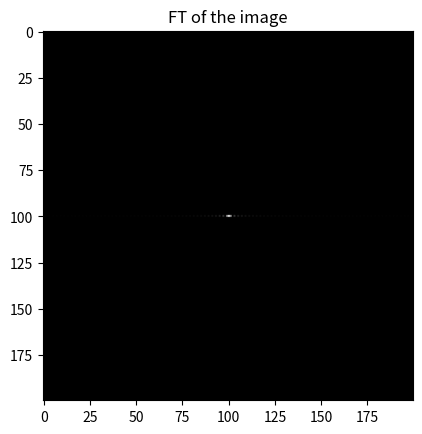
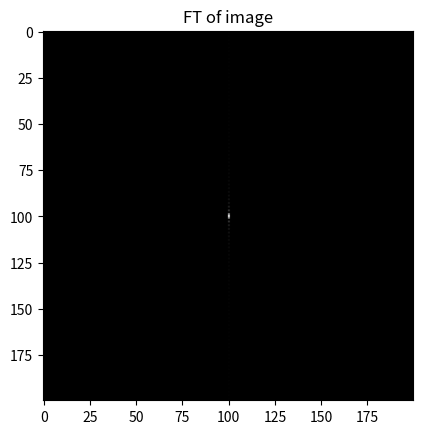
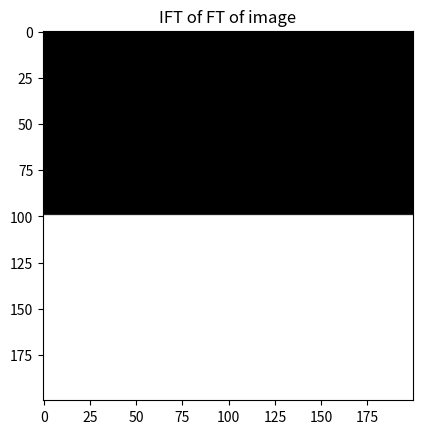
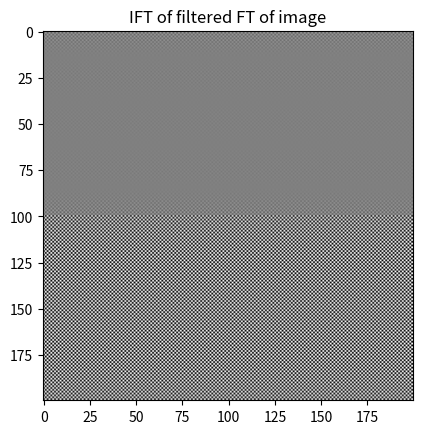
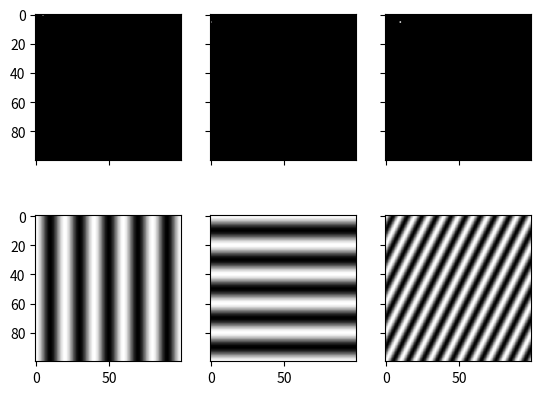
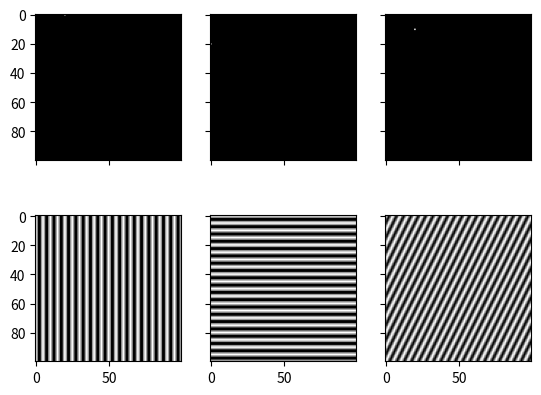

The script that saved these images, in order:
from scipy.fftpack import ifftn
import matplotlib.cm as cm
import matplotlib.pyplot as plt
import numpy as np

######################################################################
# Am example image is created
# Explain each line of the code using line comments
im = np.zeros((200, 200)) #image with size 200x200 initialized, all blocks are black (0,0,0 )-> no color pigment.
im[:, 100:200] = im[:, 100:200] + 255 #initialize left half of columns with white value.
plt.figure() #plot figure
plt.imshow(im, cmap='gray') #plot im, np array with colors gray in figure.
plt.title('Image') #name plot title as image.
plt.show() #show plot, otherwise it wont be shown from console.

####################################################################
# Explain each line of the following code block separately
im_fft = np.fft.fft2(im) #applies 2 dim fourier transform to input array, transforms it to freq domain
im_fft = np.fft.fftshift(im_fft)  #zero frequency spectrum is centered in image
plt.imshow(np.abs(im_fft), cmap= 'gray') #shows freq domain rep of im
plt.title('FT of the image') #name plot title as  ft image.
plt.show()

# Explain image of fourier transfom. Why did you get such an image?
"""
with fourier transform, we change the basis of our image from x,y indexes to frequency
vertical frequency u and horizontal freq v, that has radiance as unit.
Since we took the integral, and image has no change in x axis, u=0, v = 100n.
Our output image goes has shape [0,200] x[0,200] because input image had this as period.
Two dimensional spatial representation of im, had no difference on u axis,
had impulse like response for 100, where image showed a horizontal change,
since v is a frequency response, it has response in small range close to 100, which represents
complex exponential like frequency response of input image.
shifted zero component enabled us to see impulse in center, showing it diminish when value gets further away in both directions.
"""
################################################################
# Another example image is created
# Explain each line of the code using line comments
im = np.zeros((200, 200)) #same as first initialization.
im[100:200, :] = im[100:200, :] + 255 #image is same size as first, however this time image goes from black to white in rows, simulating vertical change.
plt.figure()
plt.imshow(im,  cmap= 'gray')
plt.title('Image')
plt.show()


####################################################################
# Explain each line of the following code block separately
im_fft = np.fft.fft2(im)
im_fft = np.fft.fftshift(im_fft)
plt.imshow(np.abs(im_fft),  cmap= 'gray')
plt.title('FT of image')
plt.show()

# Explain image of fourier transfom. Why did you get such an image?
# Why are there differences between this image and previous image of fft?
"""
This time image had shown change in vertical axis, which simulates a change, impulse like frequency response from u will be expected. when u =100, there is a change from input
image which colors pixels white, in our new basis u will show change in value. Since image has unit impulse response as freq response, output image is plotted, showing
a small ranging signal that diminishes closely as our u value grows distant from 100, u = delta(y-100). 
"""

###############################################################
# Explain each line of the following code block separately
im_fft = np.fft.ifftshift(im_fft) # im is fitted to center using fftshift, im_fft should be converted back before running ifft2. zero freq component shifted to beginning again/
im = np.fft.ifft2(im_fft) # ifft runs fourier analysis on provided data.
plt.figure()
plt.imshow(im.real, cmap= 'gray')
plt.title('IFT of FT of image') #we are expected to see second image we have used, analysis method will map F(u,v) to f(x,y). Since v was similar to delta(x-100), we expect
#to see a color shift at around x= 100.
plt.show()
#and no change until im size is met[1 period.].

###############################################################
# Explain each line of the following code block separately
im_fft = np.fft.fftshift(im_fft)  #ifft canceled, im_fft is fitted in center, impulse can be seen in center. 
im_fft[105:199, :] = 0  # rows from 105 to 199 is set to zero, could be to reduce size of image, since u is set to zero in some values that it should have small changes. 
# this could cause some white values to overlap with black in image, since frequency of it would be increased.
im = np.fft.ifft2(im_fft)
plt.figure()
plt.imshow(im.real, plt.cm.gray)
plt.title('IFT of filtered FT of image')
plt.show()

# Why do you obtained such an image after previous operation?
"""
Since some u values were set to black, change was reduced, freq response was decreased in transformed image. White would had its frequency increased, which would increase periodicity,
in spatial domain output image from ifft thus showed some white values overlapped in black.
"""

##########################################################################
# Explain each line of the followinf code block separately
N = 100
f, ((ax1, ax2, ax3), (ax4, ax5, ax6)) = plt.subplots(2, 3, sharex='col', sharey='row')
xf = np.zeros((N,N)) #array with size 100x100
xf[0, 5] = 1 # first row 5th col is white.
Z = ifftn(xf) #inverse fourier transform, specified array had change in u ->0 v ->5.  
ax1.imshow(xf,  cmap= 'gray')
ax4.imshow(np.real(Z),  cmap= 'gray')
xf = np.zeros((N, N))
xf[5, 0] = 1
Z = ifftn(xf)
ax2.imshow(xf,  cmap= 'gray')
ax5.imshow(np.real(Z), cmap='gray')
xf = np.zeros((N, N))
xf[5, 10] = 1
Z = ifftn(xf)
ax3.imshow(xf, cmap='gray')
ax6.imshow(np.real(Z), cmap='gray')
figManager = plt.get_current_fig_manager()
figManager.full_screen_toggle()
plt.show()

# Comment about obtained images
"""
In first image we expect to see a vertical striped image with period, 100/5 -> 20. 
In second image we expect to see a horizontal striped image with period, 100/5 -> 20. 
In third image we expect to see diagonal striped image with periods 20 20.
"""

#######################################################################################
# Explain each line of the following code block separately
N = 100
f, ((ax1, ax2, ax3), (ax4, ax5, ax6)) = plt.subplots(2, 3, sharex='col', sharey='row')
xf = np.zeros((N,N))
xf[0, 20] = 1
Z = ifftn(xf)
ax1.imshow(xf, cmap ='gray')
ax4.imshow(np.real(Z), cmap = 'gray')
xf = np.zeros((N, N))
xf[20, 0] = 1
Z = ifftn(xf)
ax2.imshow(xf, cmap='gray')
ax5.imshow(np.real(Z), cmap='gray')
xf = np.zeros((N, N))
xf[10, 20] = 1
Z = ifftn(xf)
ax3.imshow(xf, cmap='gray')
ax6.imshow(np.real(Z), cmap='gray')
figManager = plt.get_current_fig_manager()
figManager.full_screen_toggle()
plt.show()

# Comment about difference between this image and previous image
"""
Write your comments in here
"""



